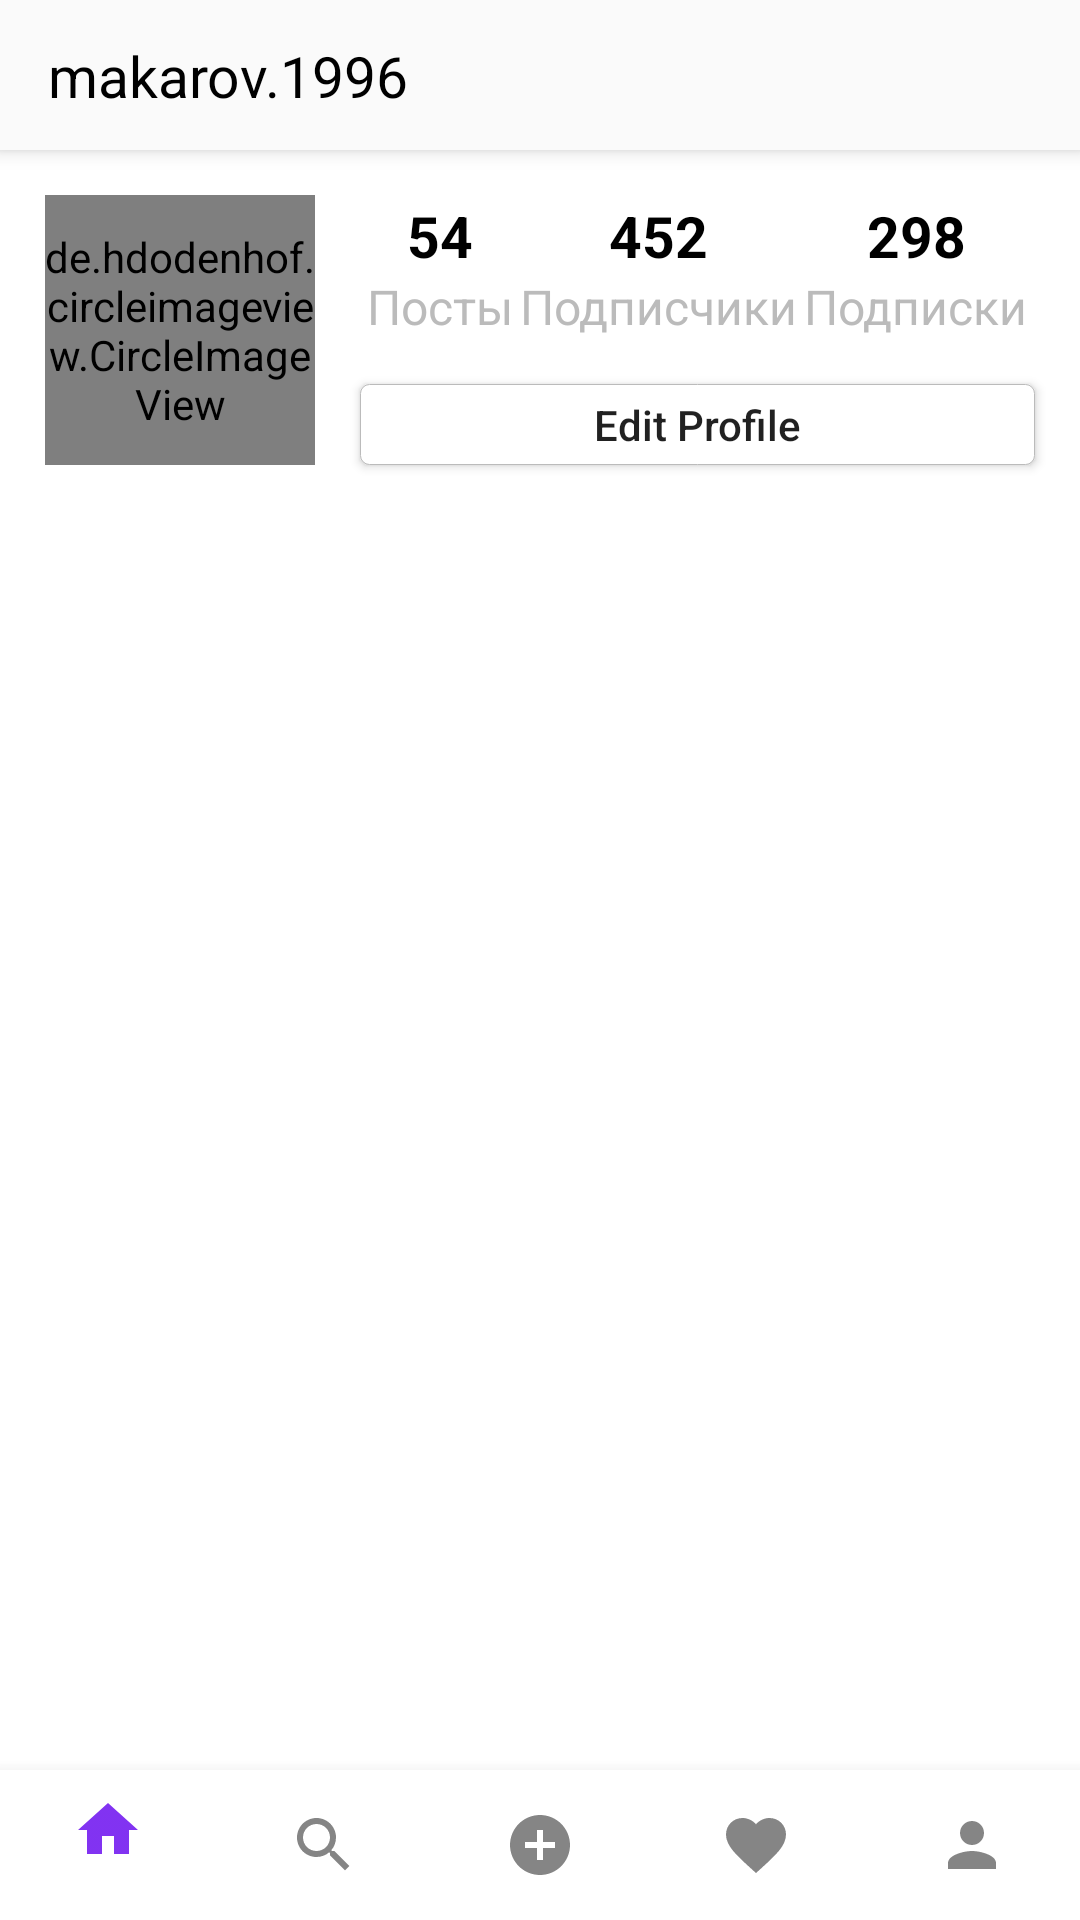

Produce the Android XML layout that renders to this screen, including the resource entries it uses.
<!-- AndroidManifest.xml: application theme Theme.Inst -->
<!-- res/layout/activity_profile.xml -->
<?xml version="1.0" encoding="utf-8"?>
<androidx.constraintlayout.widget.ConstraintLayout xmlns:android="http://schemas.android.com/apk/res/android"
    xmlns:tools="http://schemas.android.com/tools"
    android:layout_width="match_parent"
    android:layout_height="match_parent"
    android:background="@color/white"
    xmlns:app="http://schemas.android.com/apk/res-auto"
    tools:context=".MainActivity">

    <androidx.appcompat.widget.Toolbar
        android:id="@+id/toolbar"
        style="@style/toolbar"
        tools:ignore="MissingConstraints">
        <androidx.constraintlayout.widget.ConstraintLayout
            android:layout_width="match_parent"
            android:layout_height="wrap_content">
            <TextView
                app:layout_constraintLeft_toLeftOf="parent"
                app:layout_constraintTop_toTopOf="parent"
                app:layout_constraintBottom_toBottomOf="parent"
                style="@style/toolbar_title"
                android:text="makarov.1996"/>

            <ImageView
                app:layout_constraintRight_toRightOf="parent"
                app:layout_constraintTop_toTopOf="parent"
                app:layout_constraintBottom_toBottomOf="parent"
                style="@style/toolbar_image"
                android:src="@drawable/ic_more"/>
        </androidx.constraintlayout.widget.ConstraintLayout>
    </androidx.appcompat.widget.Toolbar>

    <de.hdodenhof.circleimageview.CircleImageView
        android:id="@+id/profile_image"
        android:layout_width="0dp"
        android:layout_height="0dp"
        app:civ_border_color="@color/warm_gray"
        app:civ_border_width="1dp"
        app:layout_constraintDimensionRatio="1:1"
        android:layout_marginStart="15dp"
        android:layout_marginEnd="15dp"
        android:layout_marginTop="15dp"
        app:layout_constraintTop_toBottomOf="@+id/toolbar"
        android:src="@drawable/avatar"
        app:layout_constraintStart_toStartOf="parent"
        app:layout_constraintEnd_toStartOf="@+id/profile_edit_btn"
        app:layout_constraintHorizontal_weight="2"/>

    <TextView
        android:id="@+id/post_count_text"
        style="@style/profile_text_count"
        app:layout_constraintTop_toBottomOf="@+id/toolbar"
        app:layout_constraintBottom_toTopOf="@id/profile_edit_btn"
        app:layout_constraintStart_toStartOf="@id/post_text"
        app:layout_constraintEnd_toEndOf="@id/post_text"
        app:layout_constraintVertical_bias="0.3"
        android:text="54" />

    <TextView
        android:id="@+id/post_text"
        style="@style/profile_text"
        app:layout_constraintTop_toBottomOf="@id/post_count_text"
        app:layout_constraintStart_toStartOf="@id/profile_edit_btn"
        app:layout_constraintEnd_toStartOf="@id/followers_text"
        android:text="Посты" />

    <TextView
        android:id="@+id/folovers_count_text"
        style="@style/profile_text_count"
        app:layout_constraintBaseline_toBaselineOf="@id/post_count_text"
        app:layout_constraintStart_toStartOf="@id/followers_text"
        app:layout_constraintEnd_toEndOf="@id/followers_text"
        android:text="452" />

    <TextView
        android:id="@+id/followers_text"
        style="@style/profile_text"
        app:layout_constraintStart_toEndOf="@id/post_text"
        app:layout_constraintEnd_toStartOf="@id/following_text"
        app:layout_constraintBaseline_toBaselineOf="@id/post_text"
        android:text="Подписчики" />

    <TextView
        android:id="@+id/folowing_count_text"
        style="@style/profile_text_count"
        app:layout_constraintStart_toStartOf="@id/following_text"
        app:layout_constraintEnd_toEndOf="@id/following_text"
        app:layout_constraintBaseline_toBaselineOf="@id/post_count_text"
        android:text="298" />

    <TextView
        android:id="@+id/following_text"
        style="@style/profile_text"
        app:layout_constraintStart_toEndOf="@id/followers_text"
        app:layout_constraintEnd_toEndOf="@id/profile_edit_btn"
        app:layout_constraintBaseline_toBaselineOf="@id/post_text"
        android:text="Подписки" />

    <androidx.appcompat.widget.AppCompatButton
        android:id="@+id/profile_edit_btn"
        android:layout_width="0dp"
        android:layout_height="wrap_content"
        android:minHeight="0dp"
        android:background="@drawable/button_bg"
        android:paddingVertical="4dp"
        android:layout_marginEnd="15dp"
        android:text="Edit Profile"
        android:textAllCaps="false"
        app:layout_constraintBottom_toBottomOf="@id/profile_image"
        app:layout_constraintStart_toEndOf="@+id/profile_image"
        app:layout_constraintEnd_toEndOf="parent"
        app:layout_constraintHorizontal_weight="5"/>

    <com.google.android.material.bottomnavigation.BottomNavigationView
        android:id="@+id/bottom_navigation"
        android:layout_width="match_parent"
        android:layout_height="50dp"
        android:elevation="4dp"
        app:layout_constraintBottom_toBottomOf="parent"
        app:layout_constraintLeft_toLeftOf="parent"
        app:layout_constraintRight_toRightOf="parent"
        app:menu="@menu/bottom_navigation_menu" />


</androidx.constraintlayout.widget.ConstraintLayout>
<!-- resources referenced by this layout -->
<resources>
  <color name="warm_gray">#BBB</color>
  <color name="white">#FFFFFFFF</color>
  <!-- drawable avatar: jpeg bitmap (drawable-v24, 73841 bytes) -->
  <!-- drawable button_bg (drawable) -->
  <?xml version="1.0" encoding="utf-8"?>
  <layer-list xmlns:android="http://schemas.android.com/apk/res/android">
      <item>
          <shape android:shape="rectangle">
              <solid android:color="@color/white"/>
              <stroke android:color="@color/warm_gray" android:width="0.1dp"/>
              <corners android:radius="3dp"/>
          </shape>
      </item>
  </layer-list>
  <style name="profile_text" parent="text">
          <item name="android:textSize">16sp</item>
          <item name="android:textColor">@color/warm_gray</item>
      </style>
  <style name="profile_text_count" parent="text">
          <item name="android:textSize">19sp</item>
          <item name="android:textStyle">bold</item>
          <item name="android:textColor">@color/black</item>
      </style>
  <style name="toolbar">
          <item name="android:layout_width">match_parent</item>
          <item name="android:layout_height">@dimen/toolbar_height</item>
          <item name="android:background">@color/gray</item>
          <item name="android:elevation">4dp</item>
      </style>
  <style name="toolbar_image">
          <item name="android:layout_width">@dimen/toolbar_height</item>
          <item name="android:layout_height">@dimen/toolbar_height</item>
          <item name="android:padding">10dp</item>
      </style>
  <style name="toolbar_title">
          <item name="android:layout_width">wrap_content</item>
          <item name="android:layout_height">match_parent</item>
          <item name="android:textColor">@color/black</item>
          <item name="android:textSize">19sp</item>
      </style>
  <style name="Theme.Inst" parent="Theme.MaterialComponents.DayNight.NoActionBar">
          
          <item name="colorPrimary">@color/purple_500</item>
          <item name="colorPrimaryVariant">@color/purple_700</item>
          <item name="colorOnPrimary">@color/white</item>
          
          <item name="colorSecondary">@color/teal_200</item>
          <item name="colorSecondaryVariant">@color/teal_700</item>
          <item name="colorOnSecondary">@color/black</item>
          
          <item name="android:statusBarColor" tools:targetApi="l">?attr/colorPrimaryVariant</item>
          
      </style>
  <style name="text">
          <item name="android:layout_width">wrap_content</item>
          <item name="android:layout_height">wrap_content</item>
      </style>
  <color name="black">#FF000000</color>
  <dimen name="toolbar_height">50dp</dimen>
  <color name="gray">#FAFAFA</color>
  <color name="purple_500">#FF6200EE</color>
  <color name="purple_700">#FF3700B3</color>
  <color name="teal_200">#FF03DAC5</color>
  <color name="teal_700">#FF018786</color>
</resources>
